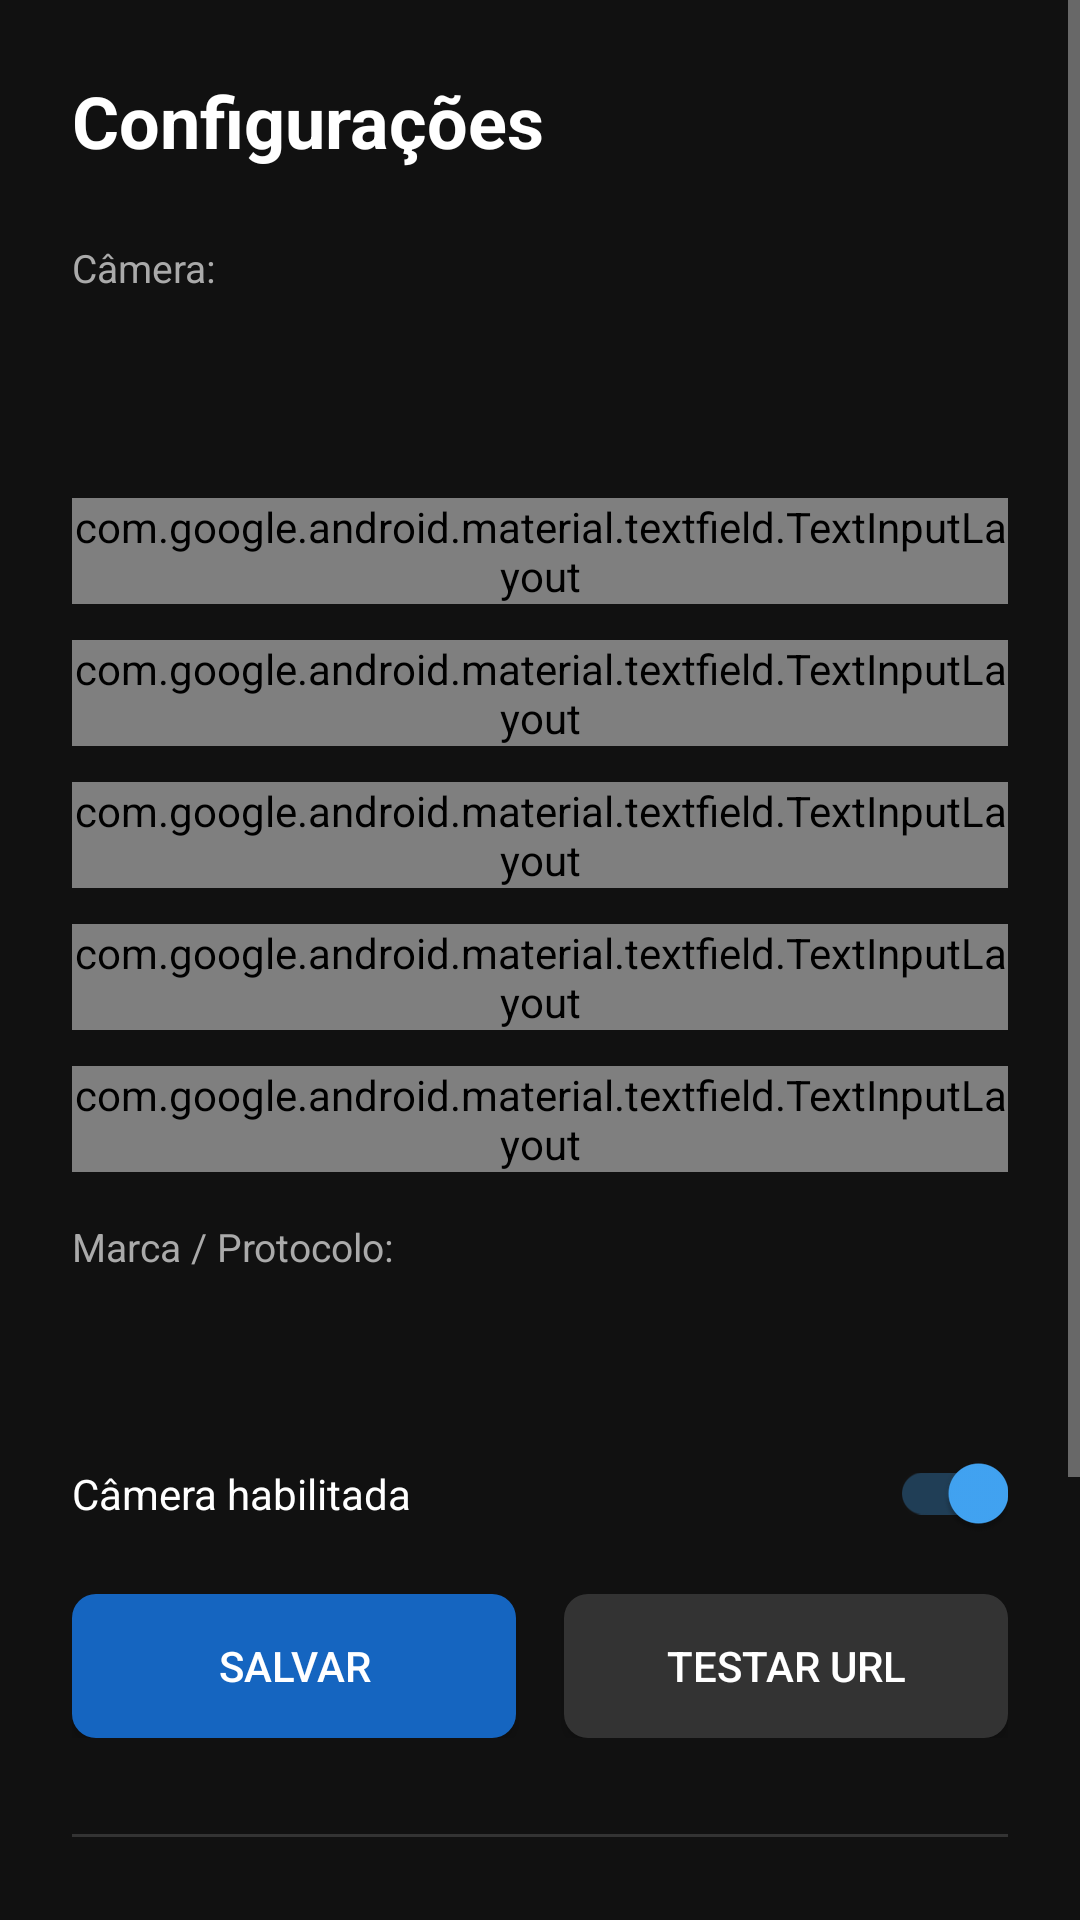

Layout XML and referenced resources for this Android screen:
<!-- AndroidManifest.xml: application theme AppTheme -->
<!-- res/layout/activity_settings.xml -->
<?xml version="1.0" encoding="utf-8"?>
<ScrollView
    xmlns:android="http://schemas.android.com/apk/res/android"
    xmlns:app="http://schemas.android.com/apk/res-auto"
    android:layout_width="match_parent"
    android:layout_height="match_parent"
    android:background="#111111">

    <LinearLayout
        android:layout_width="match_parent"
        android:layout_height="wrap_content"
        android:orientation="vertical"
        android:padding="24dp">

        
        <TextView
            android:layout_width="match_parent"
            android:layout_height="wrap_content"
            android:text="Configurações"
            android:textColor="#FFFFFF"
            android:textSize="24sp"
            android:textStyle="bold"
            android:layout_marginBottom="24dp" />

        
        <TextView
            android:layout_width="match_parent"
            android:layout_height="wrap_content"
            android:text="Câmera:"
            android:textColor="#AAAAAA"
            android:textSize="13sp" />

        <Spinner
            android:id="@+id/spinnerCamera"
            android:layout_width="match_parent"
            android:layout_height="48dp"
            android:background="@drawable/bg_spinner"
            android:layout_marginBottom="20dp"
            android:focusable="true" />

        
        <com.google.android.material.textfield.TextInputLayout
            android:id="@+id/tilNome"
            style="@style/Widget.MaterialComponents.TextInputLayout.OutlinedBox"
            android:layout_width="match_parent"
            android:layout_height="wrap_content"
            android:hint="Nome da câmera"
            android:layout_marginBottom="12dp"
            app:boxStrokeColor="#444444"
            app:hintTextColor="#AAAAAA">
            <com.google.android.material.textfield.TextInputEditText
                android:id="@+id/etNome"
                android:layout_width="match_parent"
                android:layout_height="wrap_content"
                android:textColor="#FFFFFF"
                android:inputType="text" />
        </com.google.android.material.textfield.TextInputLayout>

        <com.google.android.material.textfield.TextInputLayout
            android:id="@+id/tilIp"
            style="@style/Widget.MaterialComponents.TextInputLayout.OutlinedBox"
            android:layout_width="match_parent"
            android:layout_height="wrap_content"
            android:hint="Endereço IP"
            android:layout_marginBottom="12dp"
            app:boxStrokeColor="#444444"
            app:hintTextColor="#AAAAAA">
            <com.google.android.material.textfield.TextInputEditText
                android:id="@+id/etIp"
                android:layout_width="match_parent"
                android:layout_height="wrap_content"
                android:textColor="#FFFFFF"
                android:inputType="textNoSuggestions" />
        </com.google.android.material.textfield.TextInputLayout>

        <com.google.android.material.textfield.TextInputLayout
            android:id="@+id/tilPorta"
            style="@style/Widget.MaterialComponents.TextInputLayout.OutlinedBox"
            android:layout_width="match_parent"
            android:layout_height="wrap_content"
            android:hint="Porta (padrão: 554)"
            android:layout_marginBottom="12dp"
            app:boxStrokeColor="#444444"
            app:hintTextColor="#AAAAAA">
            <com.google.android.material.textfield.TextInputEditText
                android:id="@+id/etPorta"
                android:layout_width="match_parent"
                android:layout_height="wrap_content"
                android:textColor="#FFFFFF"
                android:inputType="number" />
        </com.google.android.material.textfield.TextInputLayout>

        <com.google.android.material.textfield.TextInputLayout
            android:id="@+id/tilUsuario"
            style="@style/Widget.MaterialComponents.TextInputLayout.OutlinedBox"
            android:layout_width="match_parent"
            android:layout_height="wrap_content"
            android:hint="Usuário"
            android:layout_marginBottom="12dp"
            app:boxStrokeColor="#444444"
            app:hintTextColor="#AAAAAA">
            <com.google.android.material.textfield.TextInputEditText
                android:id="@+id/etUsuario"
                android:layout_width="match_parent"
                android:layout_height="wrap_content"
                android:textColor="#FFFFFF"
                android:inputType="textNoSuggestions" />
        </com.google.android.material.textfield.TextInputLayout>

        <com.google.android.material.textfield.TextInputLayout
            android:id="@+id/tilSenha"
            style="@style/Widget.MaterialComponents.TextInputLayout.OutlinedBox"
            android:layout_width="match_parent"
            android:layout_height="wrap_content"
            android:hint="Senha"
            android:layout_marginBottom="12dp"
            app:boxStrokeColor="#444444"
            app:hintTextColor="#AAAAAA"
            app:passwordToggleEnabled="true">
            <com.google.android.material.textfield.TextInputEditText
                android:id="@+id/etSenha"
                android:layout_width="match_parent"
                android:layout_height="wrap_content"
                android:textColor="#FFFFFF"
                android:inputType="textPassword" />
        </com.google.android.material.textfield.TextInputLayout>

        
        <TextView
            android:layout_width="match_parent"
            android:layout_height="wrap_content"
            android:text="Marca / Protocolo:"
            android:textColor="#AAAAAA"
            android:textSize="13sp"
            android:layout_marginTop="4dp" />

        <Spinner
            android:id="@+id/spinnerMarca"
            android:layout_width="match_parent"
            android:layout_height="48dp"
            android:background="@drawable/bg_spinner"
            android:layout_marginBottom="12dp"
            android:focusable="true" />

        
        <com.google.android.material.textfield.TextInputLayout
            android:id="@+id/tilUrlCustom"
            style="@style/Widget.MaterialComponents.TextInputLayout.OutlinedBox"
            android:layout_width="match_parent"
            android:layout_height="wrap_content"
            android:hint="URL RTSP personalizada"
            android:layout_marginBottom="12dp"
            android:visibility="gone"
            app:boxStrokeColor="#444444"
            app:hintTextColor="#AAAAAA">
            <com.google.android.material.textfield.TextInputEditText
                android:id="@+id/etUrlCustom"
                android:layout_width="match_parent"
                android:layout_height="wrap_content"
                android:textColor="#FFFFFF"
                android:inputType="textUri" />
        </com.google.android.material.textfield.TextInputLayout>

        
        <LinearLayout
            android:layout_width="match_parent"
            android:layout_height="wrap_content"
            android:orientation="horizontal"
            android:gravity="center_vertical"
            android:layout_marginBottom="20dp">
            <TextView
                android:layout_width="0dp"
                android:layout_height="wrap_content"
                android:layout_weight="1"
                android:text="Câmera habilitada"
                android:textColor="#FFFFFF"
                android:textSize="14sp" />
            <androidx.appcompat.widget.SwitchCompat
                android:id="@+id/switchHabilitada"
                android:layout_width="wrap_content"
                android:layout_height="wrap_content"
                android:checked="true" />
        </LinearLayout>

        
        <LinearLayout
            android:layout_width="match_parent"
            android:layout_height="wrap_content"
            android:orientation="horizontal"
            android:layout_marginBottom="32dp">

            <Button
                android:id="@+id/btnSalvar"
                android:layout_width="0dp"
                android:layout_height="48dp"
                android:layout_weight="1"
                android:layout_marginEnd="8dp"
                android:background="@drawable/bg_button_primary"
                android:text="SALVAR"
                android:textColor="#FFFFFF"
                android:focusable="true" />

            <Button
                android:id="@+id/btnTestar"
                android:layout_width="0dp"
                android:layout_height="48dp"
                android:layout_weight="1"
                android:layout_marginStart="8dp"
                android:background="@drawable/bg_button_secondary"
                android:text="TESTAR URL"
                android:textColor="#FFFFFF"
                android:focusable="true" />
        </LinearLayout>

        
        <View
            android:layout_width="match_parent"
            android:layout_height="1dp"
            android:background="#333333"
            android:layout_marginBottom="24dp" />

        
        <TextView
            android:layout_width="match_parent"
            android:layout_height="wrap_content"
            android:text="PIN de Acesso"
            android:textColor="#FFFFFF"
            android:textSize="18sp"
            android:textStyle="bold"
            android:layout_marginBottom="12dp" />

        <com.google.android.material.textfield.TextInputLayout
            android:id="@+id/tilPin"
            style="@style/Widget.MaterialComponents.TextInputLayout.OutlinedBox"
            android:layout_width="match_parent"
            android:layout_height="wrap_content"
            android:hint="Novo PIN (mín. 4 dígitos)"
            android:layout_marginBottom="12dp"
            app:boxStrokeColor="#444444"
            app:hintTextColor="#AAAAAA"
            app:passwordToggleEnabled="true">
            <com.google.android.material.textfield.TextInputEditText
                android:id="@+id/etPin"
                android:layout_width="match_parent"
                android:layout_height="wrap_content"
                android:textColor="#FFFFFF"
                android:inputType="numberPassword" />
        </com.google.android.material.textfield.TextInputLayout>

        <Button
            android:id="@+id/btnSalvarPin"
            android:layout_width="match_parent"
            android:layout_height="48dp"
            android:background="@drawable/bg_button_secondary"
            android:text="ATUALIZAR PIN"
            android:textColor="#FFFFFF"
            android:focusable="true"
            android:layout_marginBottom="40dp" />

    </LinearLayout>
</ScrollView>
<!-- resources referenced by this layout -->
<resources>
  <!-- drawable bg_button_primary (drawable) -->
  <?xml version="1.0" encoding="utf-8"?>
  <selector xmlns:android="http://schemas.android.com/apk/res/android">
      <item android:state_focused="true">
          <shape>
              <solid android:color="#1976D2" />
              <corners android:radius="8dp" />
              <stroke android:width="2dp" android:color="#90CAF9" />
          </shape>
      </item>
      <item android:state_pressed="true">
          <shape>
              <solid android:color="#0D47A1" />
              <corners android:radius="8dp" />
          </shape>
      </item>
      <item>
          <shape>
              <solid android:color="#1565C0" />
              <corners android:radius="8dp" />
          </shape>
      </item>
  </selector>
  <!-- drawable bg_button_secondary (drawable) -->
  <?xml version="1.0" encoding="utf-8"?>
  <selector xmlns:android="http://schemas.android.com/apk/res/android">
      <item android:state_focused="true">
          <shape>
              <solid android:color="#424242" />
              <corners android:radius="8dp" />
              <stroke android:width="2dp" android:color="#90CAF9" />
          </shape>
      </item>
      <item android:state_pressed="true">
          <shape>
              <solid android:color="#212121" />
              <corners android:radius="8dp" />
          </shape>
      </item>
      <item>
          <shape>
              <solid android:color="#333333" />
              <corners android:radius="8dp" />
          </shape>
      </item>
  </selector>
  <style name="AppTheme" parent="Theme.AppCompat.NoActionBar">
          <item name="android:windowBackground">#000000</item>
          <item name="colorPrimary">#1565C0</item>
          <item name="colorPrimaryDark">#0D47A1</item>
          <item name="colorAccent">#42A5F5</item>
          
          <item name="windowNoTitle">true</item>
          <item name="android:windowFullscreen">true</item>
      </style>
</resources>
